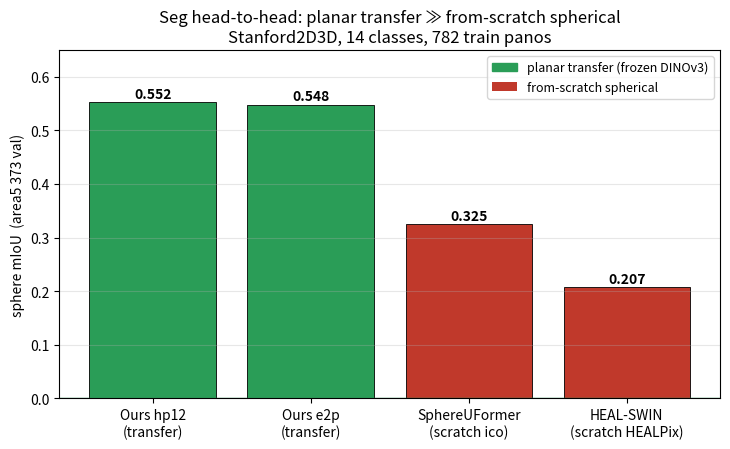
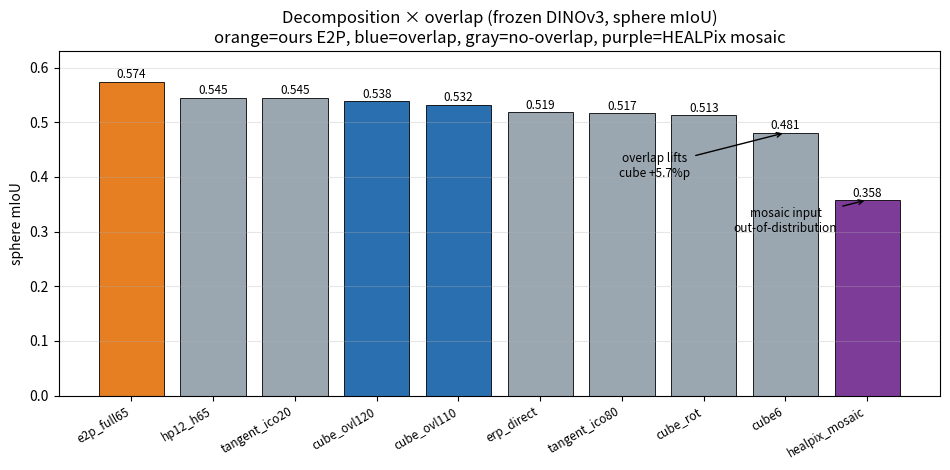

Recreate these plots in Python, in order.
"""Bar-chart visualizations of the head-to-head + decomposition-ablation results.
Run: conda run -n pano python scripts/viz_results.py
"""
import os

import matplotlib
matplotlib.use("Agg")
import matplotlib.pyplot as plt

OUT = "docs/figures/viz_results"
os.makedirs(OUT, exist_ok=True)
TRANSFER, SCRATCH, OVL, NOOVL = "#2a9d57", "#c0392b", "#2a6fb0", "#9aa7b0"

# 1) seg head-to-head (area5 373 val, each on native grid)
fig, ax = plt.subplots(figsize=(7.4, 4.6))
labels = ["Ours hp12\n(transfer)", "Ours e2p\n(transfer)", "SphereUFormer\n(scratch ico)", "HEAL-SWIN\n(scratch HEALPix)"]
vals = [0.552, 0.548, 0.325, 0.207]
cols = [TRANSFER, TRANSFER, SCRATCH, SCRATCH]
bars = ax.bar(labels, vals, color=cols, edgecolor="black", linewidth=0.6)
for b, v in zip(bars, vals):
    ax.text(b.get_x() + b.get_width() / 2, v + 0.008, f"{v:.3f}", ha="center", fontweight="bold")
ax.axhspan(0, 0, color=TRANSFER, label="planar transfer (frozen DINOv3)")
ax.bar(0, 0, color=SCRATCH, label="from-scratch spherical")
ax.set_ylabel("sphere mIoU  (area5 373 val)")
ax.set_title("Seg head-to-head: planar transfer ≫ from-scratch spherical\nStanford2D3D, 14 classes, 782 train panos")
ax.set_ylim(0, 0.65); ax.grid(axis="y", alpha=0.3); ax.legend(loc="upper right", fontsize=9)
plt.tight_layout(); plt.savefig(f"{OUT}/seg_head2head.png", dpi=130); plt.close()

# 2) decomposition × overlap ablation (frozen DINOv3, tr32/va16 linear probe, ERP128x256)
fig, ax = plt.subplots(figsize=(9.6, 4.8))
meth = ["e2p_full65", "hp12_h65", "tangent_ico20", "cube_ovl120", "cube_ovl110",
        "erp_direct", "tangent_ico80", "cube_rot", "cube6", "healpix_mosaic"]
vals2 = [0.574, 0.545, 0.545, 0.538, 0.532, 0.519, 0.517, 0.513, 0.481, 0.358]
ovl = [1, 0, 0, 1, 1, 0, 0, 0, 0, 0]   # overlap-style decomposition?
cols2 = [OVL if o else NOOVL for o in ovl]
cols2[0] = "#e67e22"      # ours E2P highlight
cols2[-1] = "#7d3c98"     # HEALPix mosaic highlight
bars = ax.bar(meth, vals2, color=cols2, edgecolor="black", linewidth=0.6)
for b, v in zip(bars, vals2):
    ax.text(b.get_x() + b.get_width() / 2, v + 0.006, f"{v:.3f}", ha="center", fontsize=8.5)
ax.annotate("overlap lifts\ncube +5.7%p", xy=(8, 0.481), xytext=(6.4, 0.40),
            arrowprops=dict(arrowstyle="->", color="black"), fontsize=8.5, ha="center")
ax.annotate("mosaic input\nout-of-distribution", xy=(9, 0.358), xytext=(8.0, 0.30),
            arrowprops=dict(arrowstyle="->", color="black"), fontsize=8.5, ha="center")
ax.set_ylabel("sphere mIoU"); ax.set_ylim(0, 0.63); ax.grid(axis="y", alpha=0.3)
ax.set_title("Decomposition × overlap (frozen DINOv3, sphere mIoU)\norange=ours E2P, blue=overlap, gray=no-overlap, purple=HEALPix mosaic")
plt.setp(ax.get_xticklabels(), rotation=30, ha="right", fontsize=8.5)
plt.tight_layout(); plt.savefig(f"{OUT}/decomp_overlap_ablation.png", dpi=130); plt.close()

print(f"saved {OUT}/seg_head2head.png  and  {OUT}/decomp_overlap_ablation.png")
